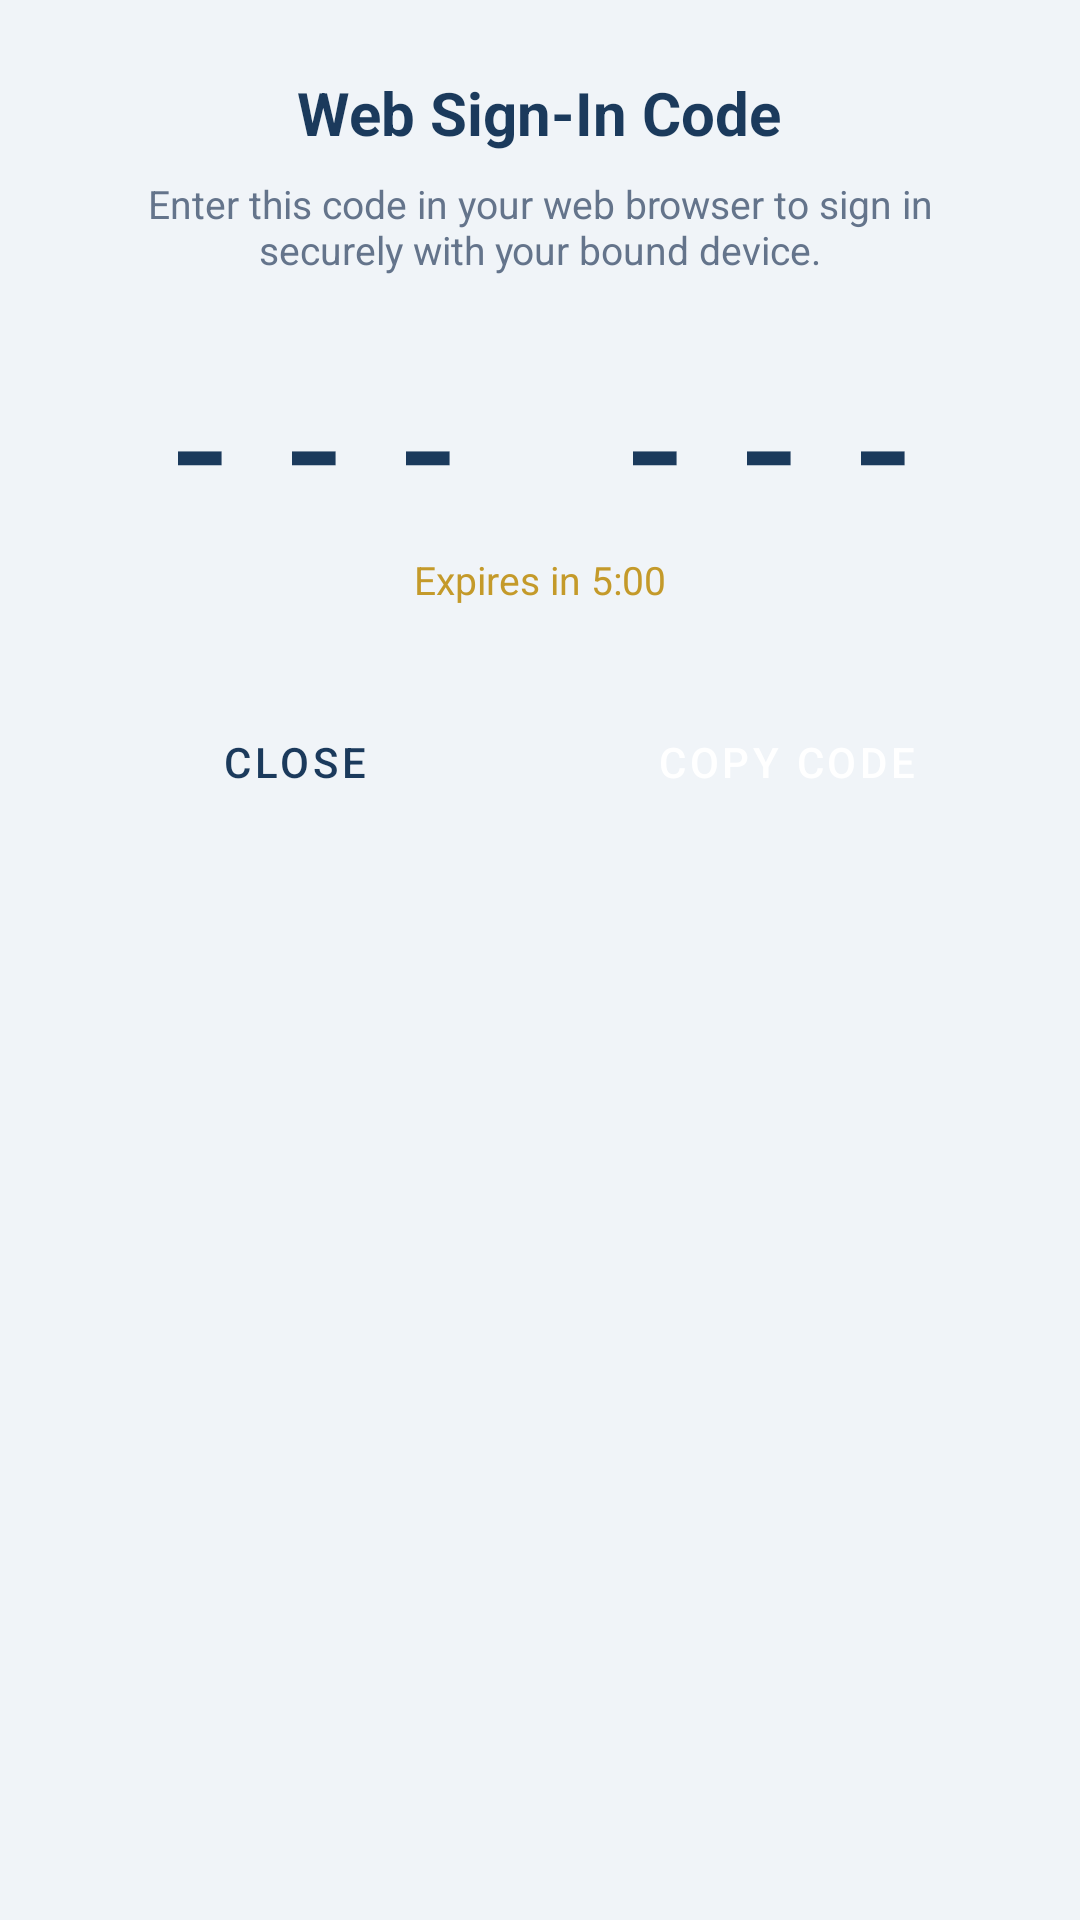

Produce the Android XML layout that renders to this screen, including the resource entries it uses.
<!-- AndroidManifest.xml: application theme Theme.NovaPay -->
<!-- res/layout/fragment_web_otp.xml -->
<?xml version="1.0" encoding="utf-8"?>
<LinearLayout xmlns:android="http://schemas.android.com/apk/res/android"
    android:layout_width="match_parent"
    android:layout_height="wrap_content"
    android:orientation="vertical"
    android:padding="24dp">

    <TextView
        android:layout_width="wrap_content"
        android:layout_height="wrap_content"
        android:layout_gravity="center_horizontal"
        android:text="Web Sign-In Code"
        android:textColor="@color/bank_navy"
        android:textSize="20sp"
        android:textStyle="bold" />

    <TextView
        android:layout_width="match_parent"
        android:layout_height="wrap_content"
        android:layout_marginTop="8dp"
        android:gravity="center"
        android:text="Enter this code in your web browser to sign in securely with your bound device."
        android:textColor="@color/bank_text_secondary"
        android:textSize="13sp" />

    <TextView
        android:id="@+id/otpCode"
        android:layout_width="wrap_content"
        android:layout_height="wrap_content"
        android:layout_gravity="center_horizontal"
        android:layout_marginTop="28dp"
        android:fontFamily="monospace"
        android:letterSpacing="0.3"
        android:text="--- ---"
        android:textColor="@color/bank_navy"
        android:textSize="42sp"
        android:textStyle="bold" />

    <TextView
        android:id="@+id/otpCountdown"
        android:layout_width="wrap_content"
        android:layout_height="wrap_content"
        android:layout_gravity="center_horizontal"
        android:layout_marginTop="8dp"
        android:text="Expires in 5:00"
        android:textColor="@color/bank_gold"
        android:textSize="13sp" />

    <LinearLayout
        android:layout_width="match_parent"
        android:layout_height="wrap_content"
        android:layout_marginTop="28dp"
        android:orientation="horizontal">

        <Button
            android:id="@+id/dismissOtp"
            style="@style/Widget.MaterialComponents.Button.OutlinedButton"
            android:layout_width="0dp"
            android:layout_height="wrap_content"
            android:layout_marginEnd="8dp"
            android:layout_weight="1"
            android:text="Close" />

        <Button
            android:id="@+id/copyOtp"
            style="@style/Widget.MaterialComponents.Button"
            android:layout_width="0dp"
            android:layout_height="wrap_content"
            android:layout_marginStart="8dp"
            android:layout_weight="1"
            android:backgroundTint="@color/bank_navy"
            android:text="Copy Code"
            android:textColor="@color/white" />

    </LinearLayout>

</LinearLayout>
<!-- resources referenced by this layout -->
<resources>
  <color name="bank_gold">#C49A2A</color>
  <color name="bank_navy">#1B3A5C</color>
  <color name="bank_text_secondary">#64748B</color>
  <color name="white">#FFFFFFFF</color>
  <style name="Theme.NovaPay" parent="Theme.MaterialComponents.DayNight.NoActionBar">
          <item name="colorPrimary">@color/bank_navy</item>
          <item name="colorPrimaryVariant">@color/bank_navy_dark</item>
          <item name="colorOnPrimary">@color/white</item>
          <item name="colorSecondary">@color/bank_gold</item>
          <item name="colorSecondaryVariant">@color/bank_gold</item>
          <item name="colorOnSecondary">@color/white</item>
          <item name="android:statusBarColor" tools:targetApi="l">@color/bank_navy_dark</item>
          <item name="android:windowBackground">@color/bank_surface</item>
      </style>
  <color name="bank_navy_dark">#0F2340</color>
  <color name="bank_surface">#F0F4F8</color>
</resources>
